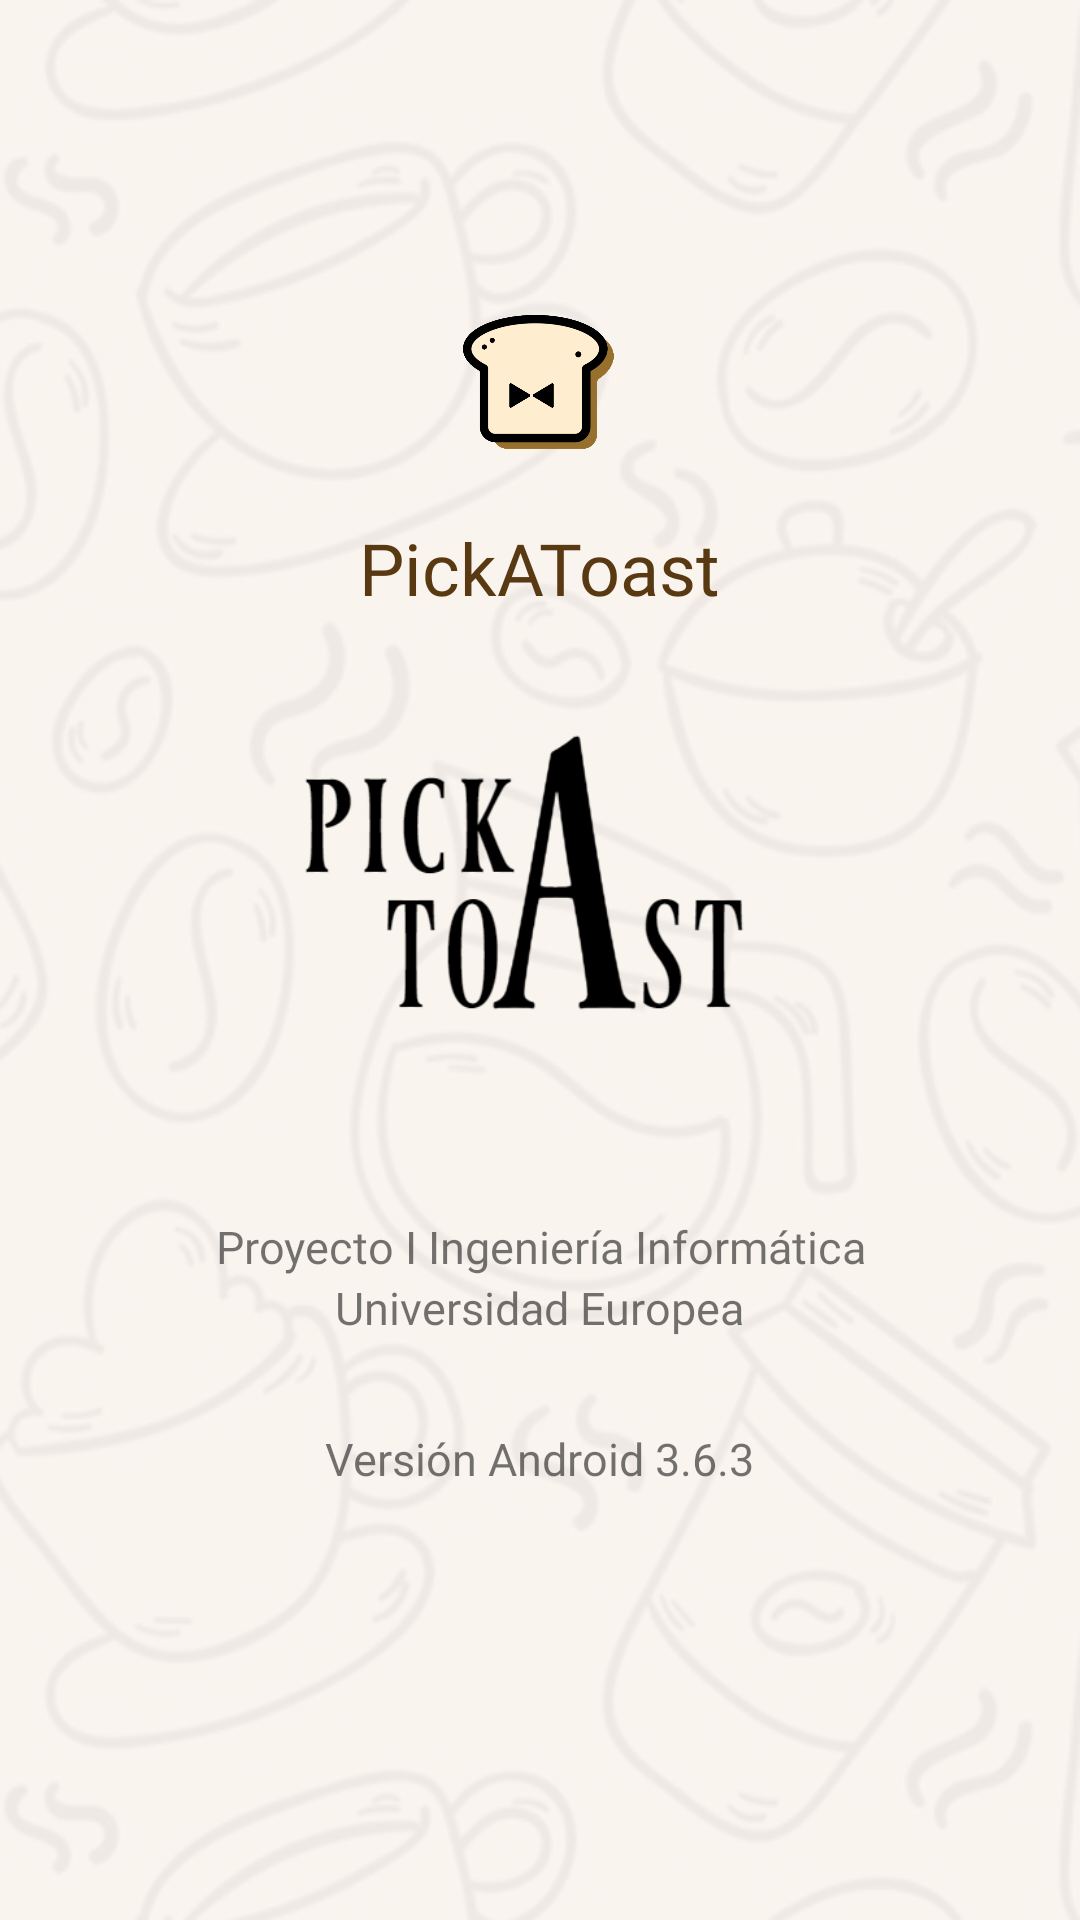

Android layout source for this screen:
<!-- AndroidManifest.xml: application theme Theme.AppCompat.Light.NoActionBar -->
<!-- res/layout/activity_info.xml -->
<?xml version="1.0" encoding="utf-8"?>
<RelativeLayout xmlns:android="http://schemas.android.com/apk/res/android"
    xmlns:app="http://schemas.android.com/apk/res-auto"
    xmlns:tools="http://schemas.android.com/tools"
    android:layout_width="match_parent"
    android:layout_height="match_parent"
    tools:context=".info"
    android:background="@drawable/background_light">

    <TextView
        android:id="@+id/textView"
        android:layout_width="wrap_content"
        android:layout_height="wrap_content"
        android:fontFamily="@font/bodoni"
        android:textColor="@color/brown"
        android:layout_centerHorizontal="true"
        android:text="PickAToast"
        android:layout_below="@id/imageView4"
        android:textSize="24dp"
        android:layout_marginTop="20dp"/>

    <ImageView
        android:id="@+id/imageView3"
        android:layout_width="408dp"
        android:layout_height="200dp"
        android:layout_below="@id/textView"
        app:srcCompat="@drawable/pickatoast"
        tools:layout_editor_absoluteX="3dp"
        android:layout_centerHorizontal="true"
        tools:layout_editor_absoluteY="134dp" />

    <ImageView
        android:id="@+id/imageView4"
        android:layout_width="55dp"
        android:layout_height="53dp"
        android:layout_centerHorizontal="true"
        app:srcCompat="@drawable/toast_logo"
        android:layout_alignParentTop="true"
        android:layout_marginTop="100dp"
        />

    <TextView
    android:id="@+id/textView2"
    android:layout_width="wrap_content"
    android:layout_height="wrap_content"
    android:layout_below="@id/imageView3"
    android:text="Proyecto I Ingeniería Informática"
    android:gravity="center"
    android:fontFamily="@font/segoui"
    android:textSize="15dp"
    android:layout_centerHorizontal="true"/>

    <TextView
        android:id="@+id/textView3"
        android:layout_width="wrap_content"
        android:layout_height="wrap_content"
        android:layout_below="@id/textView2"
        android:text="Universidad Europea"
        android:gravity="center"
        android:fontFamily="@font/segoui"
        android:textSize="15dp"
        android:layout_marginBottom="30dp"
        android:layout_centerHorizontal="true"/>

    <TextView
        android:id="@+id/github"
        android:layout_width="wrap_content"
        android:layout_height="wrap_content"
        android:layout_below="@id/textView3"
        android:text="Versión Android 3.6.3"
        android:textColorLink="@color/brown"
        android:gravity="center"
        android:fontFamily="@font/segoui"
        android:textSize="15dp"
        android:layout_centerHorizontal="true"/>
</RelativeLayout>
<!-- resources referenced by this layout -->
<resources>
  <color name="brown">#593911</color>
  <!-- drawable background_light: png bitmap (drawable, 155335 bytes) -->
  <!-- drawable pickatoast: png bitmap (drawable, 14613 bytes) -->
  <!-- drawable toast_logo: png bitmap (drawable, 58281 bytes) -->
</resources>
